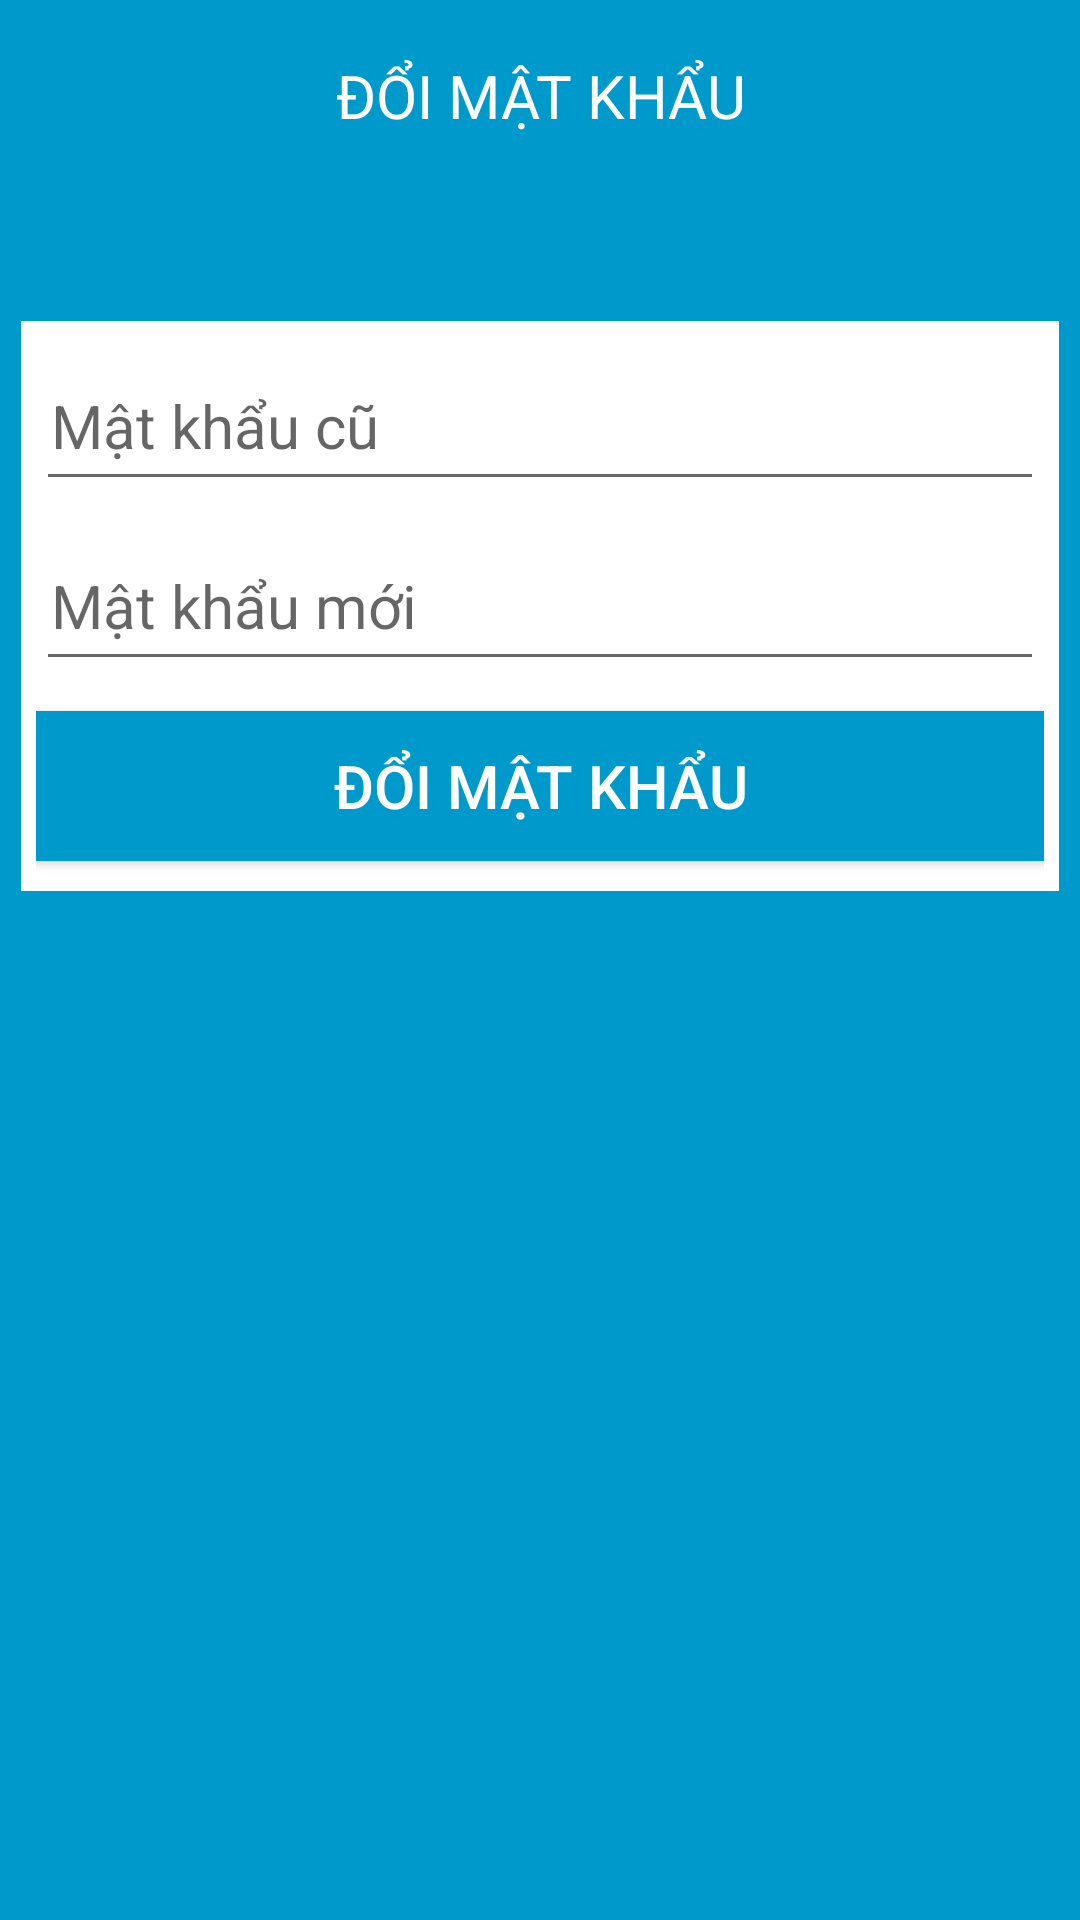

Android layout source for this screen:
<!-- AndroidManifest.xml: application theme AppTheme -->
<!-- res/layout/view_frm_doimatkhau.xml -->
<?xml version="1.0" encoding="utf-8"?>
<LinearLayout xmlns:android="http://schemas.android.com/apk/res/android"
    android:layout_width="fill_parent"
    android:layout_height="fill_parent"
    android:background="@color/xanhduong"
    android:orientation="vertical"
    android:padding="7dp" >

    <RelativeLayout
        android:layout_width="match_parent"
        android:layout_height="wrap_content"
        android:background="@null"
        android:gravity="center_vertical" >

        <ImageButton
            android:id="@+id/btnQuayLai_DMK"
            android:layout_width="50dp"
            android:layout_height="50dp"
            android:layout_alignParentLeft="true"
            android:layout_alignParentTop="true"
            android:background="@null"
            android:contentDescription="@string/quaylai"
            android:src="@drawable/ic_quaylai" />

        <TextView
            android:id="@+id/textView1"
            android:layout_width="match_parent"
            android:layout_height="50dp"
            android:layout_marginRight="50dp"
            android:layout_toRightOf="@+id/btnQuayLai_DMK"
            android:gravity="center"
            android:paddingLeft="2dp"
            android:paddingRight="2dp"
            android:text="@string/doimatkhau"
            android:textColor="@color/trang"
            android:textSize="20sp" />
    </RelativeLayout>

    <LinearLayout
        android:layout_width="match_parent"
        android:layout_height="wrap_content"
        android:layout_marginTop="50dp"
        android:background="@color/trang"
        android:orientation="vertical"
        android:padding="5dp" >

        <EditText
            android:id="@+id/etMatKhauCu_DMK"
            android:layout_width="match_parent"
            android:layout_height="50dp"
            android:layout_marginBottom="5dp"
            android:layout_marginTop="5dp"
            android:hint="@string/matkhaucu"
            android:inputType="textPassword"
            android:padding="5dp"
            android:radius="3dp"
            android:textSize="20sp" >
        </EditText>

        <EditText
            android:id="@+id/etMatKhauMoi_DMK"
            android:layout_width="match_parent"
            android:layout_height="50dp"
            android:layout_marginBottom="5dp"
            android:layout_marginTop="5dp"
            android:hint="@string/matkhaumoi"
            android:inputType="textPassword"
            android:padding="5dp"
            android:radius="3dp"
            android:textSize="20sp" >
        </EditText>

        <LinearLayout
            android:layout_width="match_parent"
            android:layout_height="wrap_content" >

            <Button
                android:id="@+id/btnDoiMatKhau_DMK"
                android:layout_width="match_parent"
                android:layout_height="50dp"
                android:layout_marginBottom="5dp"
                android:layout_marginTop="5dp"
                android:background="@color/xanhduong"
                android:padding="5dp"
                android:text="@string/doimatkhau"
                android:textColor="@color/trang"
                android:textSize="20sp" />
        </LinearLayout>
    </LinearLayout>

</LinearLayout>
<!-- resources referenced by this layout -->
<resources>
  <color name="trang">#FFFFFF</color>
  <color name="xanhduong">#0099CC</color>
  <string name="doimatkhau">ĐỔI MẬT KHẨU</string>
  <string name="matkhaucu">Mật khẩu cũ</string>
  <string name="matkhaumoi">Mật khẩu mới</string>
  <string name="quaylai">Quay lại</string>
  <style name="AppTheme" parent="AppBaseTheme">
          
      </style>
  <style name="AppBaseTheme" parent="Theme.AppCompat.Light">
          
      </style>
</resources>
